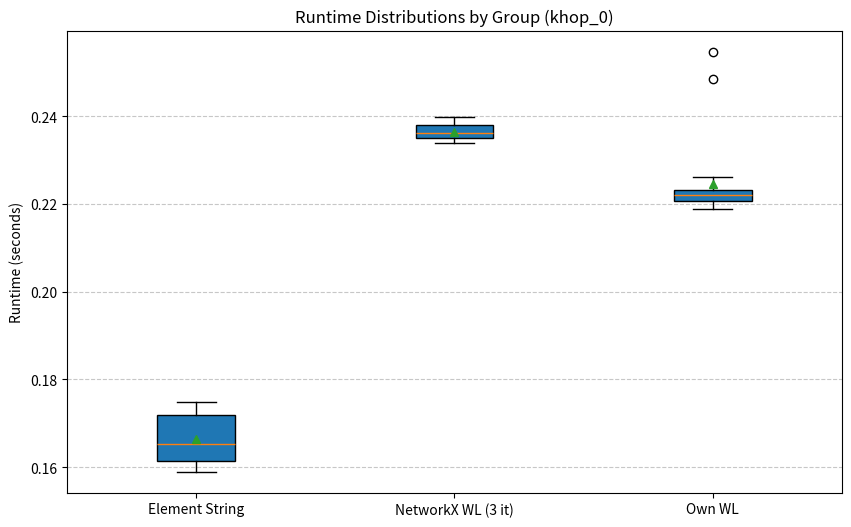

Reproduce this figure in Python.
from scipy.stats import f_oneway, kruskal
import numpy as np

# Example runtime lists
runtimes_1 = [0.16865205764770508, 0.16230249404907227, 0.1600041389465332, 0.16274285316467285, 0.15897369384765625, 0.17279791831970215, 0.17162561416625977, 0.1613938808441162, 0.16001415252685547, 0.1728668212890625, 0.17491531372070312, 0.16366887092590332, 0.16420292854309082, 0.17375898361206055, 0.16150903701782227, 0.1748652458190918, 0.17136263847351074, 0.16680002212524414, 0.166365385055542, 0.16008353233337402]
runtimes_2 = [0.2366640567779541, 0.2388136386871338, 0.2383110523223877, 0.23906373977661133, 0.23413324356079102, 0.23786568641662598, 0.23840999603271484, 0.23400568962097168, 0.23560404777526855, 0.23576092720031738, 0.23401713371276855, 0.23775029182434082, 0.23983240127563477, 0.23751163482666016, 0.23491263389587402, 0.23693227767944336, 0.23531866073608398, 0.23569416999816895, 0.23514223098754883, 0.23426413536071777]
runtimes_3 = [0.22229814529418945, 0.2242908477783203, 0.22227072715759277, 0.22306561470031738, 0.2214813232421875, 0.22317004203796387, 0.22278761863708496, 0.21934938430786133, 0.22125673294067383, 0.2206587791442871, 0.2485334873199463, 0.22186732292175293, 0.22605681419372559, 0.254718542098999, 0.21944689750671387, 0.2209017276763916, 0.2189648151397705, 0.22051215171813965, 0.2224745750427246, 0.21922039985656738]

mean1 = np.mean(runtimes_1)
mean2 = np.mean(runtimes_2)
mean3 = np.mean(runtimes_3)
print(mean1, mean2, mean3)

# Combine the lists into a single dataset for analysis
data = [runtimes_1, runtimes_2, runtimes_3]

# Check for normality of each group (optional, for reference)
from scipy.stats import shapiro
print("Normality Test (Shapiro-Wilk):")
for i, runtimes in enumerate(data, 1):
    stat, p_value = shapiro(runtimes)
    print(f"Group {i}: W={stat:.4f}, p={p_value:.8f}")


# Perform Kruskal-Wallis test (non-parametric)
kruskal_stat, kruskal_p = kruskal(runtimes_2, runtimes_3)
print("\nKruskal-Wallis Test:")
print(f"H-statistic: {kruskal_stat:.4f}, p-value: {kruskal_p}")



if kruskal_p < 0.05:
    print("The Kruskal-Wallis test indicates significant differences between the groups (p < 0.05).")
else:
    print("The Kruskal-Wallis test indicates no significant differences between the groups (p >= 0.05).")

import matplotlib.pyplot as plt
labels = ['Element String', 'NetworkX WL (3 it)', 'Own WL']

# Create a boxplot
plt.figure(figsize=(10, 6))
plt.boxplot(data, labels=labels, patch_artist=True, showmeans=True)

# Customize the plot
plt.title('Runtime Distributions by Group (khop_0)')
plt.ylabel('Runtime (seconds)')
plt.grid(axis='y', linestyle='--', alpha=0.7)

# Show the plot
plt.show()
